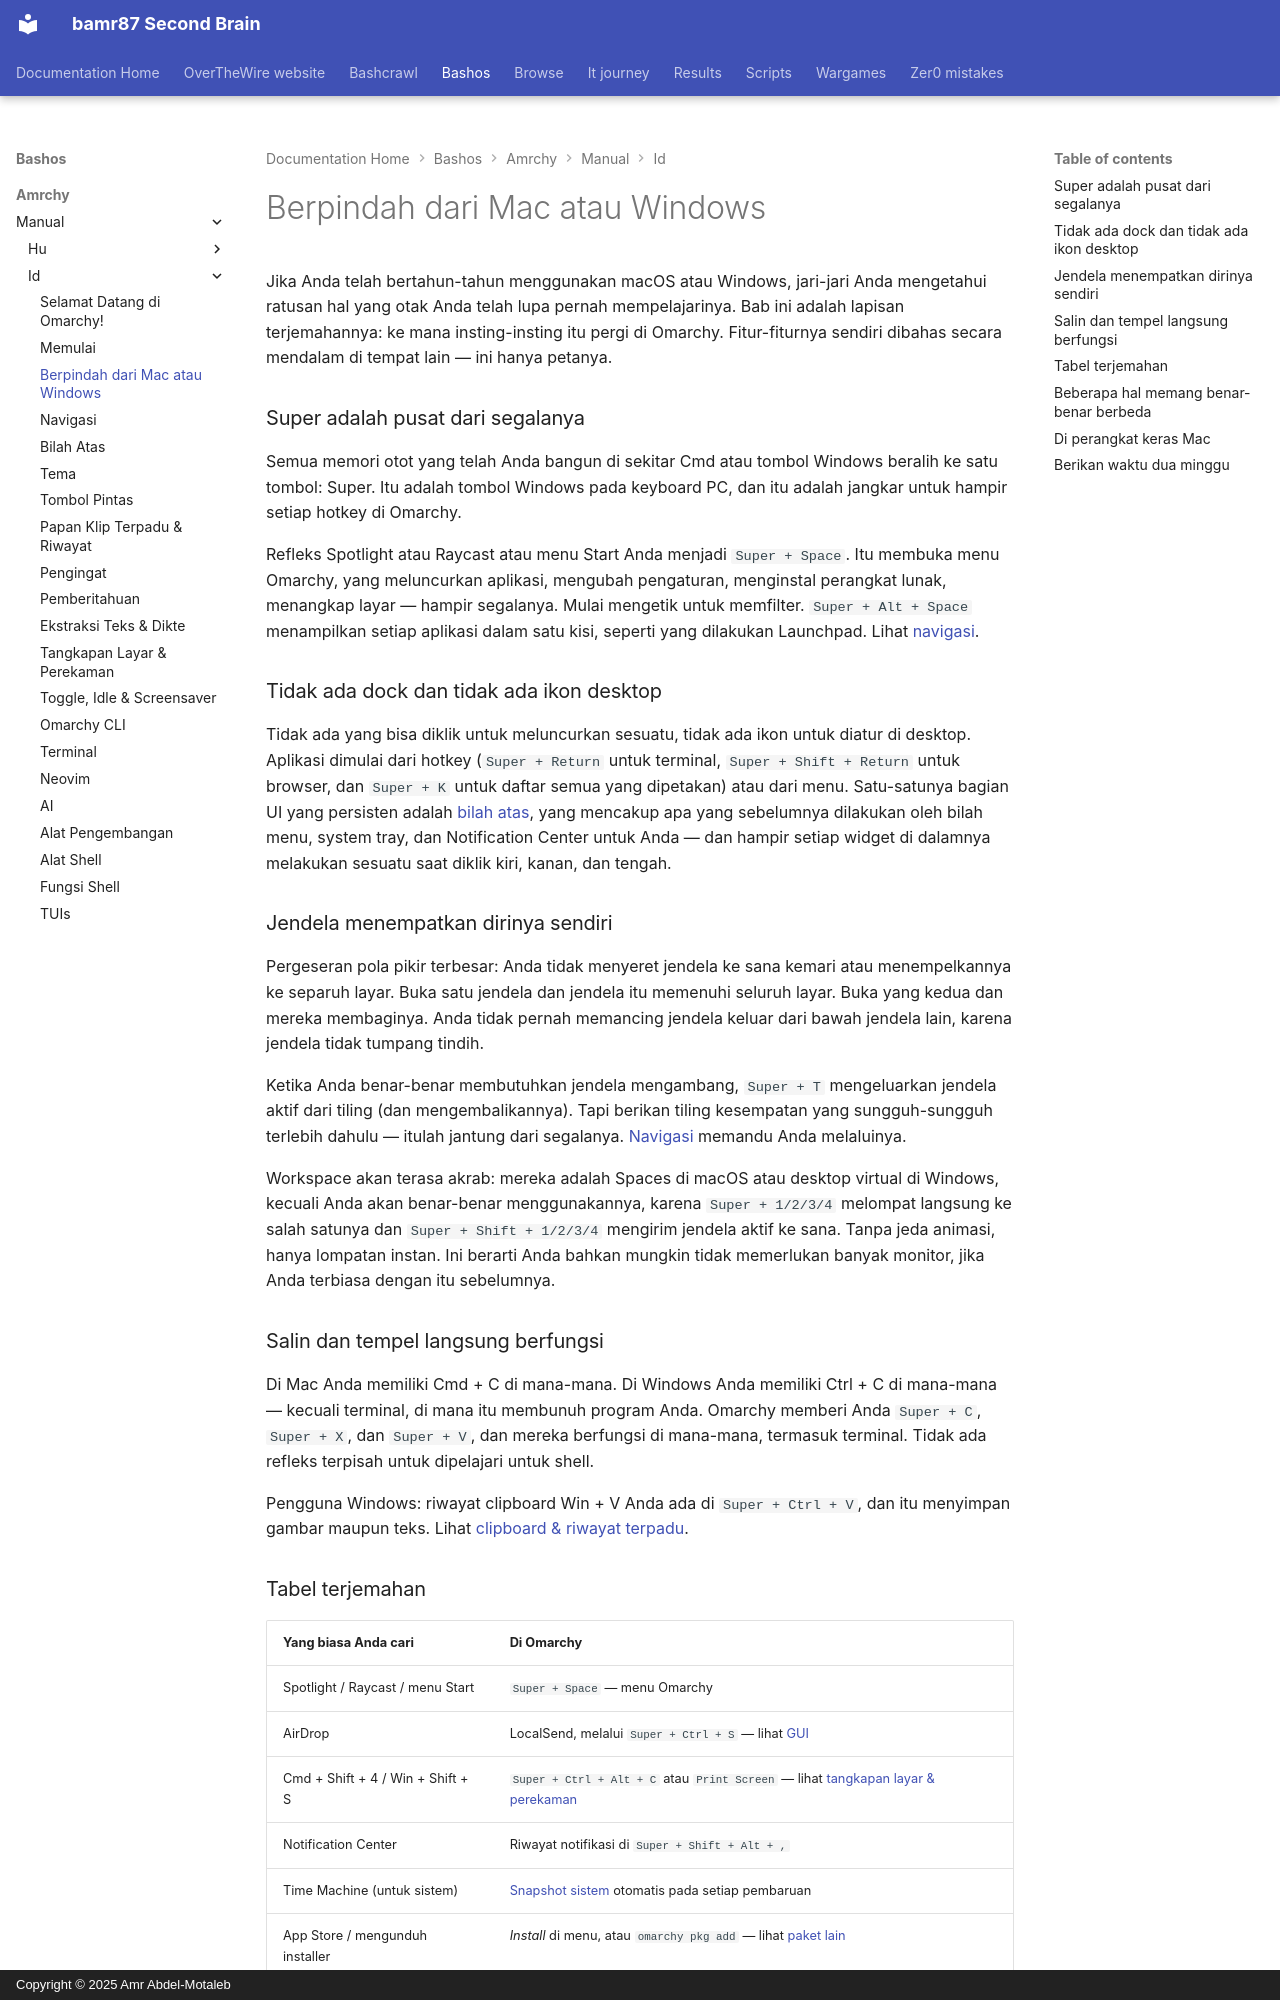

repository: bamr87/README · page: bashos/amrchy/manual/id/03-coming-from-mac-or-windows/index.html · generator: mkdocs · copyright: Copyright © 2025 Amr Abdel-Motaleb

---
source_file: amrchy/manual/id/03-coming-from-mac-or-windows.md
source_repo: bamr87/bashos
source_url: https://github.com/bamr87/bashos/blob/main/amrchy/manual/id/03-coming-from-mac-or-windows.md
title: Berpindah dari Mac atau Windows
---
# Berpindah dari Mac atau Windows

Jika Anda telah bertahun-tahun menggunakan macOS atau Windows, jari-jari Anda mengetahui ratusan hal yang otak Anda telah lupa pernah mempelajarinya. Bab ini adalah lapisan terjemahannya: ke mana insting-insting itu pergi di Omarchy. Fitur-fiturnya sendiri dibahas secara mendalam di tempat lain — ini hanya petanya.

### Super adalah pusat dari segalanya

Semua memori otot yang telah Anda bangun di sekitar Cmd atau tombol Windows beralih ke satu tombol: Super. Itu adalah tombol Windows pada keyboard PC, dan itu adalah jangkar untuk hampir setiap hotkey di Omarchy.

Refleks Spotlight atau Raycast atau menu Start Anda menjadi `Super + Space`. Itu membuka menu Omarchy, yang meluncurkan aplikasi, mengubah pengaturan, menginstal perangkat lunak, menangkap layar — hampir segalanya. Mulai mengetik untuk memfilter. `Super + Alt + Space` menampilkan setiap aplikasi dalam satu kisi, seperti yang dilakukan Launchpad. Lihat [navigasi](04-navigation.md).

### Tidak ada dock dan tidak ada ikon desktop

Tidak ada yang bisa diklik untuk meluncurkan sesuatu, tidak ada ikon untuk diatur di desktop. Aplikasi dimulai dari hotkey (`Super + Return` untuk terminal, `Super + Shift + Return` untuk browser, dan `Super + K` untuk daftar semua yang dipetakan) atau dari menu. Satu-satunya bagian UI yang persisten adalah [bilah atas](05-the-top-bar.md), yang mencakup apa yang sebelumnya dilakukan oleh bilah menu, system tray, dan Notification Center untuk Anda — dan hampir setiap widget di dalamnya melakukan sesuatu saat diklik kiri, kanan, dan tengah.

### Jendela menempatkan dirinya sendiri

Pergeseran pola pikir terbesar: Anda tidak menyeret jendela ke sana kemari atau menempelkannya ke separuh layar. Buka satu jendela dan jendela itu memenuhi seluruh layar. Buka yang kedua dan mereka membaginya. Anda tidak pernah memancing jendela keluar dari bawah jendela lain, karena jendela tidak tumpang tindih.

Ketika Anda benar-benar membutuhkan jendela mengambang, `Super + T` mengeluarkan jendela aktif dari tiling (dan mengembalikannya). Tapi berikan tiling kesempatan yang sungguh-sungguh terlebih dahulu — itulah jantung dari segalanya. [Navigasi](04-navigation.md) memandu Anda melaluinya.

Workspace akan terasa akrab: mereka adalah Spaces di macOS atau desktop virtual di Windows, kecuali Anda akan benar-benar menggunakannya, karena `Super + 1/2/3/4` melompat langsung ke salah satunya dan `Super + Shift + 1/2/3/4` mengirim jendela aktif ke sana. Tanpa jeda animasi, hanya lompatan instan. Ini berarti Anda bahkan mungkin tidak memerlukan banyak monitor, jika Anda terbiasa dengan itu sebelumnya.

### Salin dan tempel langsung berfungsi

Di Mac Anda memiliki Cmd + C di mana-mana. Di Windows Anda memiliki Ctrl + C di mana-mana — kecuali terminal, di mana itu membunuh program Anda. Omarchy memberi Anda `Super + C`, `Super + X`, dan `Super + V`, dan mereka berfungsi di mana-mana, termasuk terminal. Tidak ada refleks terpisah untuk dipelajari untuk shell.

Pengguna Windows: riwayat clipboard Win + V Anda ada di `Super + Ctrl + V`, dan itu menyimpan gambar maupun teks. Lihat [clipboard & riwayat terpadu](08-unified-clipboard-history.md).
